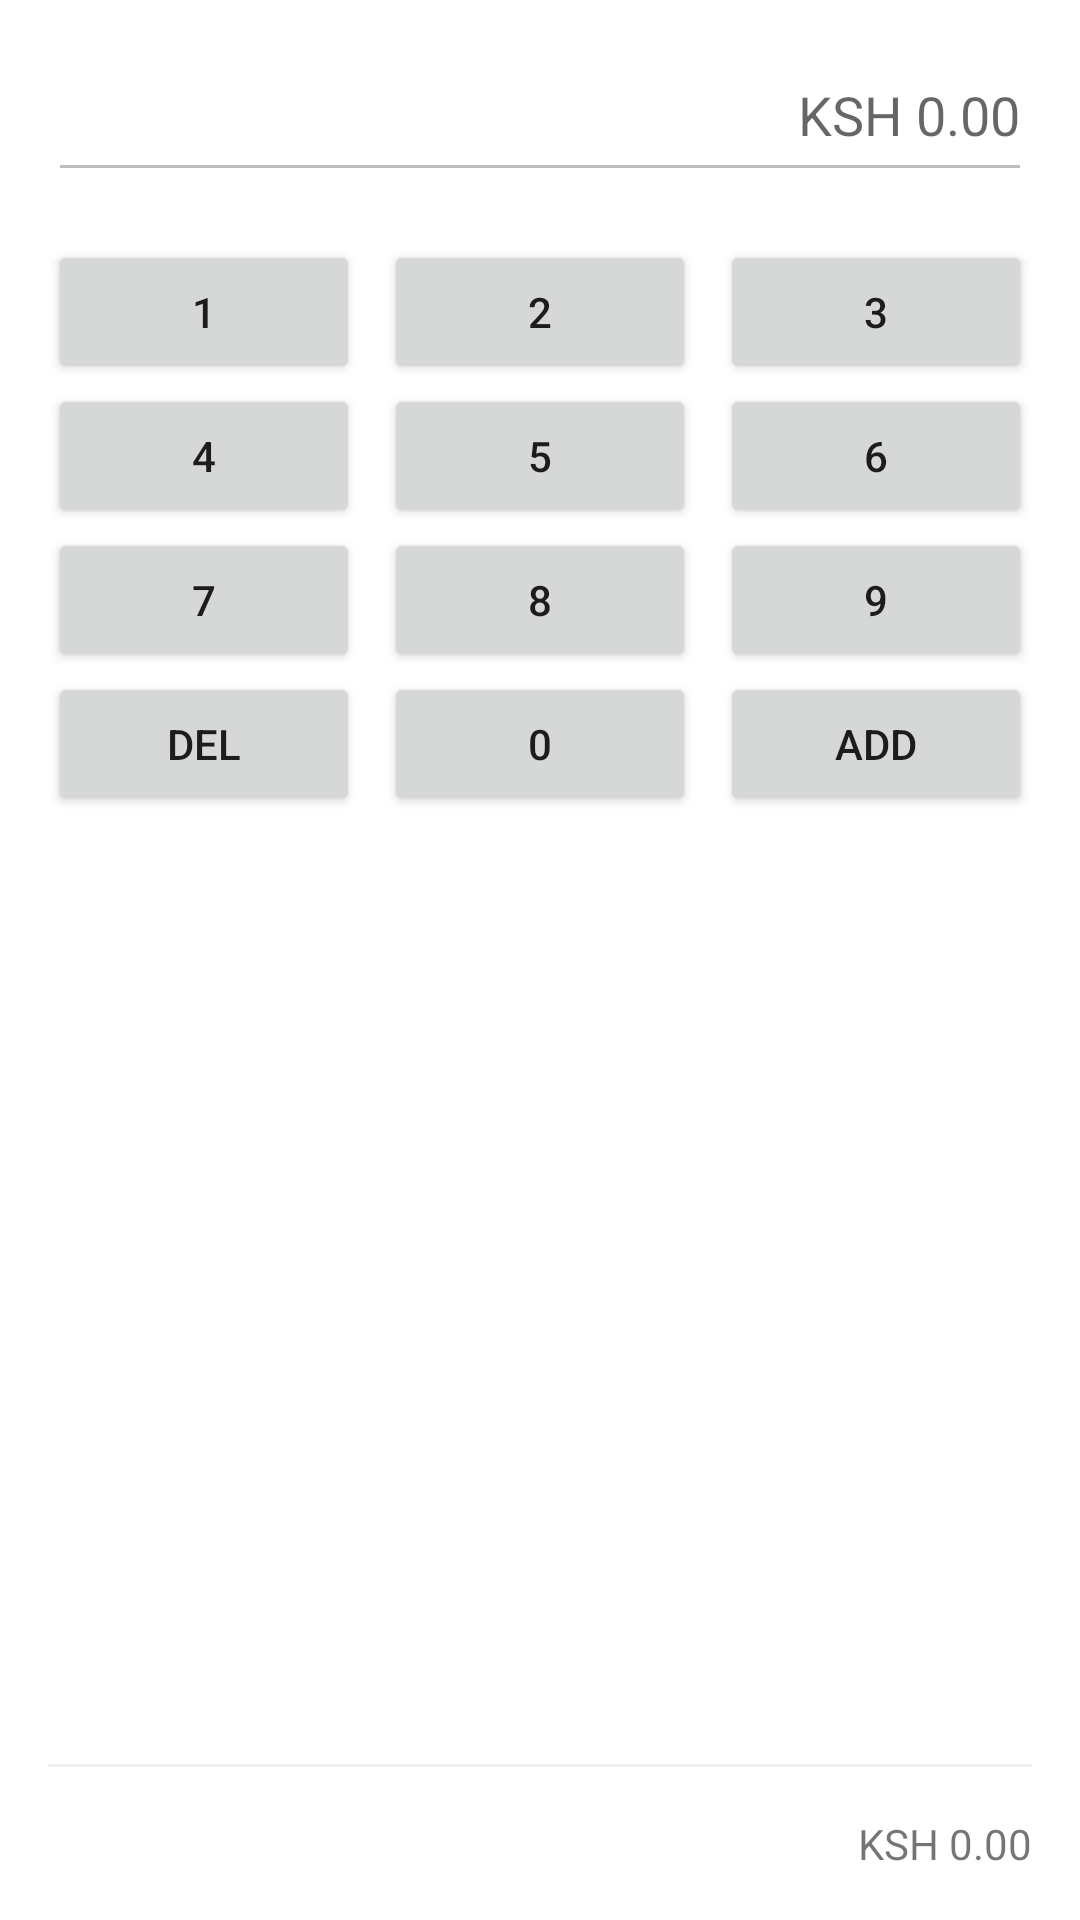

This screen was rendered from an Android layout file. Write that file and the resources it references.
<!-- AndroidManifest.xml: application theme Theme.CashRegister -->
<!-- res/layout/fragment_cash.xml -->
<?xml version="1.0" encoding="utf-8"?>
<androidx.constraintlayout.widget.ConstraintLayout xmlns:android="http://schemas.android.com/apk/res/android"
    xmlns:app="http://schemas.android.com/apk/res-auto"
    xmlns:tools="http://schemas.android.com/tools"
    android:layout_width="match_parent"
    android:layout_height="match_parent"
    tools:context=".CashFragment">

    <EditText
        android:enabled="false"
        android:id="@+id/price_view"
        android:layout_width="0dp"
        android:layout_height="wrap_content"
        android:layout_marginStart="16dp"
        android:layout_marginTop="16dp"
        android:layout_marginEnd="16dp"
        android:ems="10"
        android:gravity="end"
        android:hint="@string/ksh_0_00"
        android:importantForAutofill="no"
        android:inputType="numberDecimal"
        android:minHeight="48dp"
        app:layout_constraintEnd_toEndOf="parent"
        app:layout_constraintStart_toStartOf="parent"
        app:layout_constraintTop_toTopOf="parent" />

    <LinearLayout
        android:id="@+id/linearLayout"
        android:layout_width="0dp"
        android:layout_height="wrap_content"
        android:layout_marginStart="16dp"
        android:layout_marginTop="16dp"
        android:layout_marginEnd="16dp"
        android:orientation="vertical"
        app:layout_constraintEnd_toEndOf="parent"
        app:layout_constraintStart_toStartOf="parent"
        app:layout_constraintTop_toBottomOf="@+id/price_view">

        <LinearLayout
            android:layout_width="match_parent"
            android:layout_height="match_parent"
            android:orientation="horizontal">

            <Button
                android:id="@+id/btn_1"
                android:layout_width="wrap_content"
                android:layout_height="wrap_content"
                android:layout_marginEnd="8dp"
                android:layout_weight="1"
                android:text="1" />

            <Button
                android:id="@+id/btn_2"
                android:layout_width="wrap_content"
                android:layout_height="wrap_content"
                android:layout_marginEnd="8dp"
                android:layout_weight="1"
                android:text="2" />

            <Button
                android:id="@+id/btn_3"
                android:layout_width="wrap_content"
                android:layout_height="wrap_content"
                android:layout_weight="1"
                android:text="3" />
        </LinearLayout>

        <LinearLayout
            android:layout_width="match_parent"
            android:layout_height="0dp"
            android:layout_weight="1"
            android:orientation="horizontal">

            <Button
                android:id="@+id/btn_4"
                android:layout_width="wrap_content"
                android:layout_height="wrap_content"
                android:layout_marginEnd="8dp"
                android:layout_weight="1"
                android:text="4" />

            <Button
                android:id="@+id/btn_5"
                android:layout_width="wrap_content"
                android:layout_height="wrap_content"
                android:layout_marginEnd="8dp"
                android:layout_weight="1"
                android:text="5" />

            <Button
                android:id="@+id/btn_6"
                android:layout_width="wrap_content"
                android:layout_height="wrap_content"
                android:layout_weight="1"
                android:text="6" />
        </LinearLayout>

        <LinearLayout
            android:layout_width="match_parent"
            android:layout_height="0dp"
            android:layout_weight="1"
            android:orientation="horizontal">

            <Button
                android:id="@+id/btn_7"
                android:layout_width="wrap_content"
                android:layout_height="wrap_content"
                android:layout_marginEnd="8dp"
                android:layout_weight="1"
                android:text="7" />

            <Button
                android:id="@+id/btn_8"
                android:layout_width="wrap_content"
                android:layout_height="wrap_content"
                android:layout_marginEnd="8dp"
                android:layout_weight="1"
                android:text="8" />

            <Button
                android:id="@+id/btn_9"
                android:layout_width="wrap_content"
                android:layout_height="wrap_content"
                android:layout_weight="1"
                android:text="9" />
        </LinearLayout>

        <LinearLayout
            android:layout_width="match_parent"
            android:layout_height="0dp"
            android:layout_weight="1"
            android:orientation="horizontal">

            <Button
                android:id="@+id/btn_del"
                android:layout_width="wrap_content"
                android:layout_height="wrap_content"
                android:layout_marginEnd="8dp"
                android:layout_weight="1"
                android:text="DEL" />

            <Button
                android:id="@+id/btn_0"
                android:layout_width="wrap_content"
                android:layout_height="wrap_content"
                android:layout_marginEnd="8dp"
                android:layout_weight="1"
                android:text="0" />

            <Button
                android:id="@+id/btn_add"
                android:layout_width="wrap_content"
                android:layout_height="wrap_content"
                android:layout_weight="1"
                android:text="ADD" />
        </LinearLayout>
    </LinearLayout>

    <androidx.recyclerview.widget.RecyclerView
        android:id="@+id/cash_list_recyclerview"
        android:layout_width="match_parent"
        tools:listitem="@layout/price_list_item"
        android:layout_height="0dp"
        android:layout_marginStart="16dp"
        android:layout_marginTop="16dp"
        android:layout_marginEnd="16dp"
        android:layout_marginBottom="16dp"
        app:layout_constraintBottom_toTopOf="@+id/view_divider"
        app:layout_constraintEnd_toEndOf="parent"
        app:layout_constraintStart_toStartOf="parent"
        app:layout_constraintTop_toBottomOf="@+id/linearLayout" />

    <View
        android:id="@+id/view_divider"
        android:layout_width="0dp"
        android:layout_height="1dp"
        android:layout_marginStart="16dp"
        android:layout_marginEnd="16dp"
        android:layout_marginBottom="16dp"
        android:background="#EFEFEF"
        app:layout_constraintBottom_toTopOf="@+id/total"
        app:layout_constraintEnd_toEndOf="parent"
        app:layout_constraintStart_toStartOf="parent" />

    <TextView
        android:id="@+id/total"
        android:layout_width="0dp"
        android:layout_height="wrap_content"
        android:layout_marginStart="16dp"
        android:layout_marginEnd="16dp"
        android:layout_marginBottom="16dp"
        android:gravity="end"
        android:text="@string/ksh_0_00"
        app:layout_constraintBottom_toBottomOf="parent"
        app:layout_constraintEnd_toEndOf="parent"
        app:layout_constraintStart_toStartOf="parent" />
</androidx.constraintlayout.widget.ConstraintLayout>
<!-- res/layout/price_list_item.xml (included above) -->
<?xml version="1.0" encoding="utf-8"?>
<LinearLayout xmlns:android="http://schemas.android.com/apk/res/android"
    android:orientation="vertical"
    android:layout_width="match_parent"
    android:layout_height="wrap_content">

    <TextView
        android:id="@+id/prices"
        android:layout_width="match_parent"
        android:layout_height="wrap_content"
        android:layout_marginTop="16dp"
        android:layout_marginBottom="16dp"
        android:gravity="end"
        android:text="@string/ksh_0_00" />
</LinearLayout>
<!-- resources referenced by this layout -->
<resources>
  <string name="ksh_0_00">KSH 0.00</string>
  <style name="Theme.CashRegister" parent="Theme.MaterialComponents.DayNight.DarkActionBar">
          
          <item name="colorPrimary">@color/purple_500</item>
          <item name="colorPrimaryVariant">@color/purple_700</item>
          <item name="colorOnPrimary">@color/white</item>
          
          <item name="colorSecondary">@color/teal_200</item>
          <item name="colorSecondaryVariant">@color/teal_700</item>
          <item name="colorOnSecondary">@color/black</item>
          
          <item name="android:statusBarColor" tools:targetApi="l">?attr/colorPrimaryVariant</item>
          
      </style>
  <!-- not gathered from this repository: default colours our renderer supplied (Android Studio template values) -->
  <color name="purple_500">#FF6200EE</color>
  <color name="purple_700">#FF3700B3</color>
  <color name="teal_200">#FF03DAC5</color>
  <color name="teal_700">#FF018786</color>
  <color name="black">#FF000000</color>
  <color name="white">#FFFFFFFF</color>
</resources>
